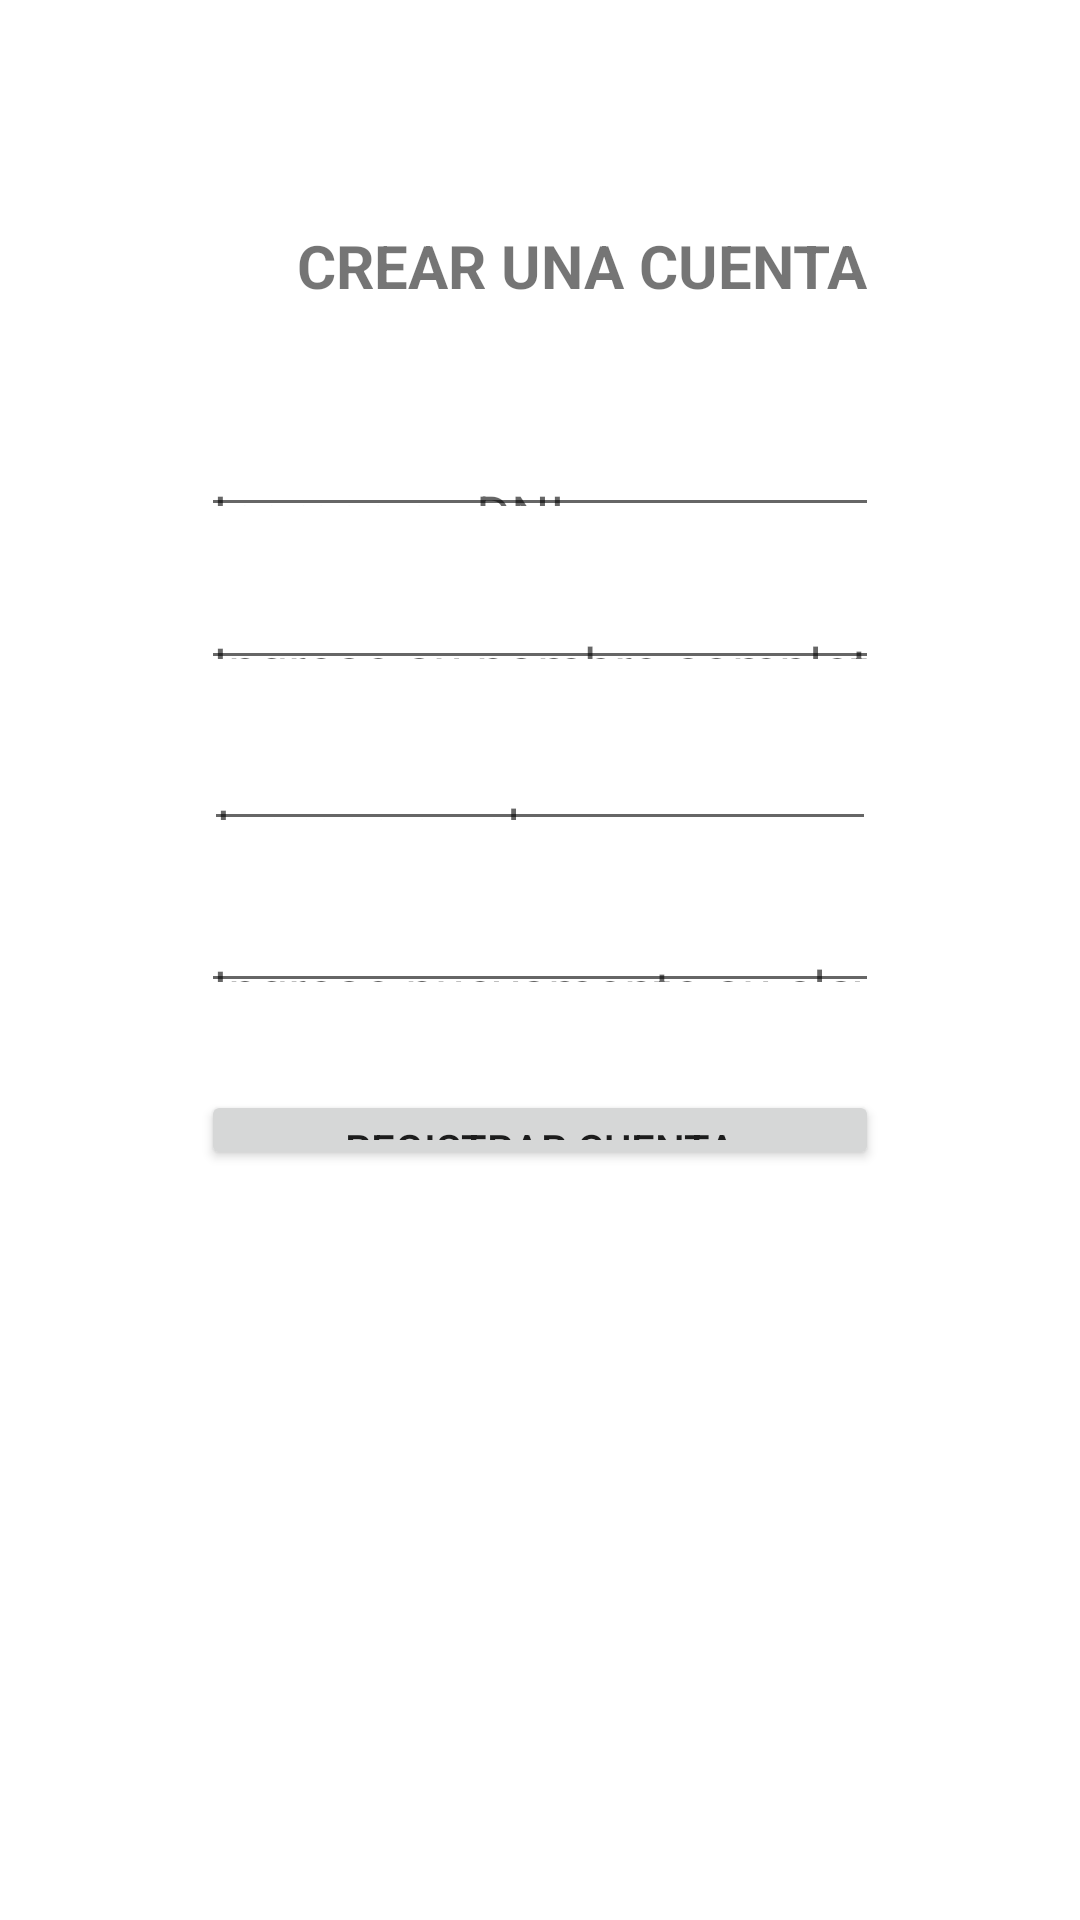

Layout XML and referenced resources for this Android screen:
<!-- AndroidManifest.xml: application theme Theme.PC2_Andrea_Perez -->
<!-- res/layout/activity_registro.xml -->
<?xml version="1.0" encoding="utf-8"?>
<androidx.constraintlayout.widget.ConstraintLayout xmlns:android="http://schemas.android.com/apk/res/android"
    xmlns:app="http://schemas.android.com/apk/res-auto"
    xmlns:tools="http://schemas.android.com/tools"
    android:layout_width="match_parent"
    android:layout_height="match_parent"
    tools:context=".RegistroActivity">

    <EditText
        android:id="@+id/et_create_dni"
        android:layout_width="0dp"
        android:layout_height="0dp"
        android:layout_marginBottom="24dp"
        android:ems="10"
        android:hint="@string/s_create_et_dni"
        android:inputType="number"
        app:layout_constraintBottom_toTopOf="@+id/et_create_name"
        app:layout_constraintEnd_toEndOf="@+id/et_create_name"
        app:layout_constraintStart_toStartOf="@+id/et_create_name"
        app:layout_constraintTop_toBottomOf="@+id/textView4" />

    <EditText
        android:id="@+id/et_create_name"
        android:layout_width="0dp"
        android:layout_height="0dp"
        android:layout_marginBottom="27dp"
        android:ems="10"
        android:hint="@string/s_create_et_name"
        android:inputType="textPersonName"
        app:layout_constraintBottom_toTopOf="@+id/et_create_pass"
        app:layout_constraintEnd_toEndOf="@+id/et_create_pass2"
        app:layout_constraintStart_toStartOf="@+id/et_create_pass2"
        app:layout_constraintTop_toBottomOf="@+id/et_create_dni" />

    <EditText
        android:id="@+id/et_create_pass"
        android:layout_width="0dp"
        android:layout_height="0dp"
        android:layout_marginStart="68dp"
        android:layout_marginEnd="68dp"
        android:layout_marginBottom="27dp"
        android:ems="10"
        android:hint="@string/s_create_et_pass"
        android:inputType="textPassword"
        app:layout_constraintBottom_toTopOf="@+id/et_create_pass2"
        app:layout_constraintEnd_toEndOf="parent"
        app:layout_constraintStart_toStartOf="parent"
        app:layout_constraintTop_toBottomOf="@+id/et_create_name" />

    <EditText
        android:id="@+id/et_create_pass2"
        android:layout_width="0dp"
        android:layout_height="0dp"
        android:layout_marginBottom="29dp"
        android:ems="10"
        android:hint="@string/s_create_et_pass2"
        android:inputType="textPassword"
        app:layout_constraintBottom_toTopOf="@+id/bt_create_create"
        app:layout_constraintEnd_toEndOf="@+id/bt_create_create"
        app:layout_constraintStart_toStartOf="@+id/bt_create_create"
        app:layout_constraintTop_toBottomOf="@+id/et_create_pass" />

    <Button
        android:id="@+id/bt_create_create"
        android:layout_width="0dp"
        android:layout_height="0dp"
        android:layout_marginStart="67dp"
        android:layout_marginEnd="67dp"
        android:layout_marginBottom="250dp"
        android:text="@string/s_create_bt_create"
        app:layout_constraintBottom_toBottomOf="parent"
        app:layout_constraintEnd_toEndOf="parent"
        app:layout_constraintStart_toStartOf="parent"
        app:layout_constraintTop_toBottomOf="@+id/et_create_pass2" />

    <TextView
        android:id="@+id/textView4"
        android:layout_width="wrap_content"
        android:layout_height="wrap_content"
        android:layout_marginStart="32dp"
        android:layout_marginTop="75dp"
        android:layout_marginBottom="47dp"
        android:text="@string/s_create_tv_title"
        android:textSize="20sp"
        android:textStyle="bold"
        app:layout_constraintBottom_toTopOf="@+id/et_create_dni"
        app:layout_constraintStart_toStartOf="@+id/et_create_dni"
        app:layout_constraintTop_toTopOf="parent" />
</androidx.constraintlayout.widget.ConstraintLayout>
<!-- resources referenced by this layout -->
<resources>
  <string name="s_create_bt_create">REGISTRAR CUENTA</string>
  <string name="s_create_et_dni">Ingrese su DNI</string>
  <string name="s_create_et_name">Ingrese su nombre completo</string>
  <string name="s_create_et_pass">Ingrese su clave</string>
  <string name="s_create_et_pass2">Ingrese nuevamente su clave</string>
  <string name="s_create_tv_title">CREAR UNA CUENTA</string>
  <style name="Theme.PC2_Andrea_Perez" parent="Theme.MaterialComponents.DayNight.DarkActionBar">
          
          <item name="colorPrimary">@color/purple_500</item>
          <item name="colorPrimaryVariant">@color/purple_700</item>
          <item name="colorOnPrimary">@color/white</item>
          
          <item name="colorSecondary">@color/teal_200</item>
          <item name="colorSecondaryVariant">@color/teal_700</item>
          <item name="colorOnSecondary">@color/black</item>
          
          <item name="android:statusBarColor" tools:targetApi="l">?attr/colorPrimaryVariant</item>
          
      </style>
  <!-- not gathered from this repository: default colours our renderer supplied (Android Studio template values) -->
  <color name="purple_500">#FF6200EE</color>
  <color name="purple_700">#FF3700B3</color>
  <color name="teal_200">#FF03DAC5</color>
  <color name="teal_700">#FF018786</color>
  <color name="black">#FF000000</color>
  <color name="white">#FFFFFFFF</color>
</resources>
